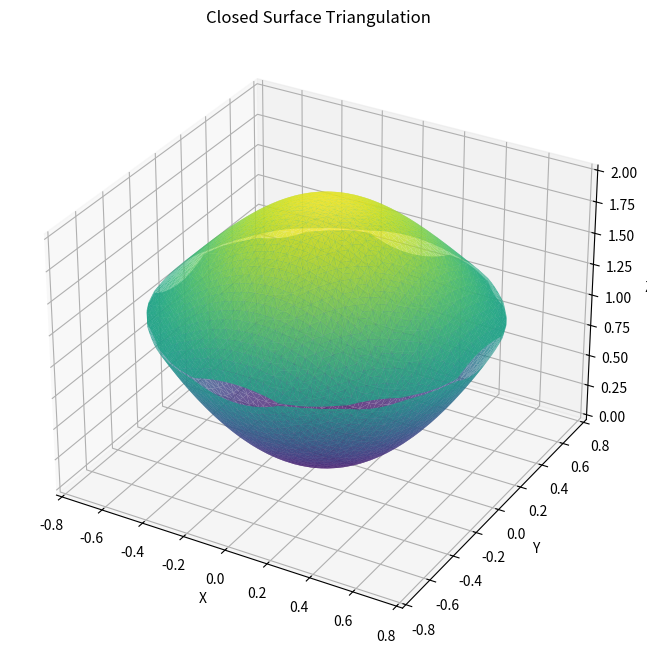

Here is the Python script that generated this plot:
import numpy as np
import matplotlib.pyplot as plt
from scipy.spatial import Delaunay
from scipy.optimize import fsolve

# a) 

# --- Define the surfaces ---
def surface1(x, y):
    """Bottom surface (parabolic)."""
    return 2 * x**2 + 2 * y**2

def surface2(x, y):
    """Top surface (exponential)."""
    return 2 * np.exp(-x**2 - y**2)

# --- Find the boundary radius R where the two surfaces meet ---
def find_boundary_radius():
    # We need to solve: r^2 = exp(-r^2)
    # Define function f(r) = r^2 - exp(-r^2)
    func = lambda r: r**2 - np.exp(-r**2)
    # Use an initial guess (e.g., 0.7)
    r_boundary = fsolve(func, 0.7)[0]
    return r_boundary

# --- Generate grid points inside a disk of radius R ---
def generate_grid_points(R, num_points=50):
    # Create a grid over the square [-R, R] x [-R, R]
    x = np.linspace(-R, R, num_points)
    y = np.linspace(-R, R, num_points)
    xv, yv = np.meshgrid(x, y)
    xv = xv.flatten()
    yv = yv.flatten()
    # Keep only points within the circle x^2 + y^2 <= R^2
    mask = xv**2 + yv**2 <= R**2
    xv = xv[mask]
    yv = yv[mask]
    points = np.vstack([xv, yv]).T
    return points

# --- Generate the point clouds for both surfaces ---
def generate_surface_point_cloud(points):
    # For a set of (x,y) points, compute z for top and bottom surfaces
    z_top = surface2(points[:, 0], points[:, 1])
    z_bottom = surface1(points[:, 0], points[:, 1])
    top_points = np.hstack([points, z_top[:, None]])
    bottom_points = np.hstack([points, z_bottom[:, None]])
    return top_points, bottom_points

# --- Simple helper: check if a point is (approximately) on the boundary ---
def is_boundary_point(point, R, tol=1e-3):
    r = np.sqrt(point[0]**2 + point[1]**2)
    return np.isclose(r, R, atol=tol)

#

# --- Main function to build and visualize the closed surface ---
def main():
    # 1. Determine the boundary radius R
    R = find_boundary_radius()
    print("Boundary radius R =", R)
    
    # 2. Generate a grid of (x,y) points in the disk of radius R
    grid_points = generate_grid_points(R, num_points=50)
    
    # 3. Compute the 3D points for the top and bottom surfaces
    top_points, bottom_points = generate_surface_point_cloud(grid_points)
    
    # 4. Compute Delaunay triangulation for the grid (x,y) -- same for both surfaces.
    tri_top = Delaunay(grid_points)
    tri_bottom = Delaunay(grid_points)
    
    # 5. Identify boundary vertices (they lie on the circle r ≈ R)
    boundary_indices = []
    for i, pt in enumerate(grid_points):
        if is_boundary_point(pt, R, tol=1e-3):
            boundary_indices.append(i)
    boundary_indices = np.array(boundary_indices)
    print("Found", len(boundary_indices), "boundary points.")
    
    # 6. Build a mapping for the bottom surface vertices:
    #    If a bottom vertex is on the boundary, map it to the corresponding top vertex index.
    #    Otherwise, assign a new (offset) index.
    num_top = len(top_points)
    bottom_mapping = {}
    bottom_interior_points = []
    for i, pt in enumerate(bottom_points):
        if is_boundary_point(grid_points[i], R, tol=1e-3):
            bottom_mapping[i] = i  # use the top patch vertex (they share same (x,y))
        else:
            bottom_mapping[i] = num_top + len(bottom_interior_points)
            bottom_interior_points.append(pt)
    bottom_interior_points = np.array(bottom_interior_points)
    
    # 7. Combine vertices:
    #    - Top surface: all vertices (from grid_points with z_top)
    #    - Bottom surface: only the interior vertices (non-boundary) are added separately
    combined_vertices = np.vstack([top_points, bottom_interior_points])
    
    # 8. Reassign the bottom triangles to use the new vertex indices.
    bottom_triangles = []
    for tri in tri_bottom.simplices:
        # Map each vertex in the triangle using the bottom_mapping dictionary.
        new_tri = [bottom_mapping[idx] for idx in tri]
        bottom_triangles.append(new_tri)
    bottom_triangles = np.array(bottom_triangles)
    
    # 9. The top triangles remain the same (they use the indices of top_points)
    top_triangles = tri_top.simplices
    
    # 10. Concatenate the triangles from both surfaces.
    combined_triangles = np.vstack([top_triangles, bottom_triangles])
    
    # 11. Visualization using matplotlib's plot_trisurf.
    fig = plt.figure(figsize=(10, 8))
    ax = fig.add_subplot(111, projection='3d')
    ax.plot_trisurf(
        combined_vertices[:, 0],
        combined_vertices[:, 1],
        combined_vertices[:, 2],
        triangles=combined_triangles,
        cmap='viridis',
        edgecolor='none',
        alpha=0.8
    )
    ax.set_title("Closed Surface Triangulation")
    ax.set_xlabel("X")
    ax.set_ylabel("Y")
    ax.set_zlabel("Z")
    plt.show()

if __name__ == '__main__':
    main()